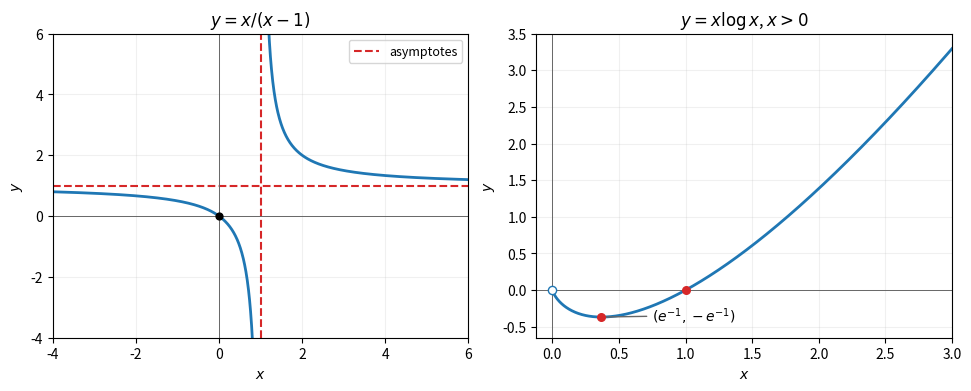

Write Python code to recreate this figure. (Note: this script raises an exception after producing the figure.)
"""Original sketches; write the PNG into the current working directory."""
from pathlib import Path
import matplotlib
matplotlib.use("Agg")
import matplotlib.pyplot as plt
import numpy as np

fig, axes = plt.subplots(1, 2, figsize=(9.6, 3.8), layout="constrained")
ax = axes[0]
for lo, hi in [(-4, 0.95), (1.05, 6)]:
    x = np.linspace(lo, hi, 800)
    ax.plot(x, x / (x - 1), color="tab:blue", lw=2)
ax.axvline(1, color="tab:red", ls="--", label="asymptotes")
ax.axhline(1, color="tab:red", ls="--")
ax.scatter([0], [0], color="black", s=24, zorder=4)
ax.set(xlim=(-4, 6), ylim=(-4, 6), title=r"$y=x/(x-1)$")
ax.legend(fontsize=9)
ax = axes[1]
x = np.linspace(0.0001, 3, 1000)
ax.plot(x, x * np.log(x), color="tab:blue", lw=2)
ax.scatter([1 / np.e, 1], [-1 / np.e, 0], color="tab:red", s=30, zorder=4)
ax.scatter([0], [0], facecolor="white", edgecolor="tab:blue", s=35, zorder=5)
ax.annotate(r"$(e^{-1},-e^{-1})$", (1 / np.e, -1 / np.e), (0.75, -0.42),
            arrowprops={"arrowstyle": "-", "color": "0.4"}, fontsize=10)
ax.set(xlim=(-0.12, 3), ylim=(-0.65, 3.5), title=r"$y=x\log x$, $x>0$")
for ax in axes:
    ax.axhline(0, color="0.4", lw=0.7)
    ax.axvline(0, color="0.4", lw=0.7)
    ax.set(xlabel="$x$", ylabel="$y$")
    ax.grid(alpha=0.18)
fig.savefig(Path(__file__).with_suffix(".png").name, dpi=120, facecolor="white")
